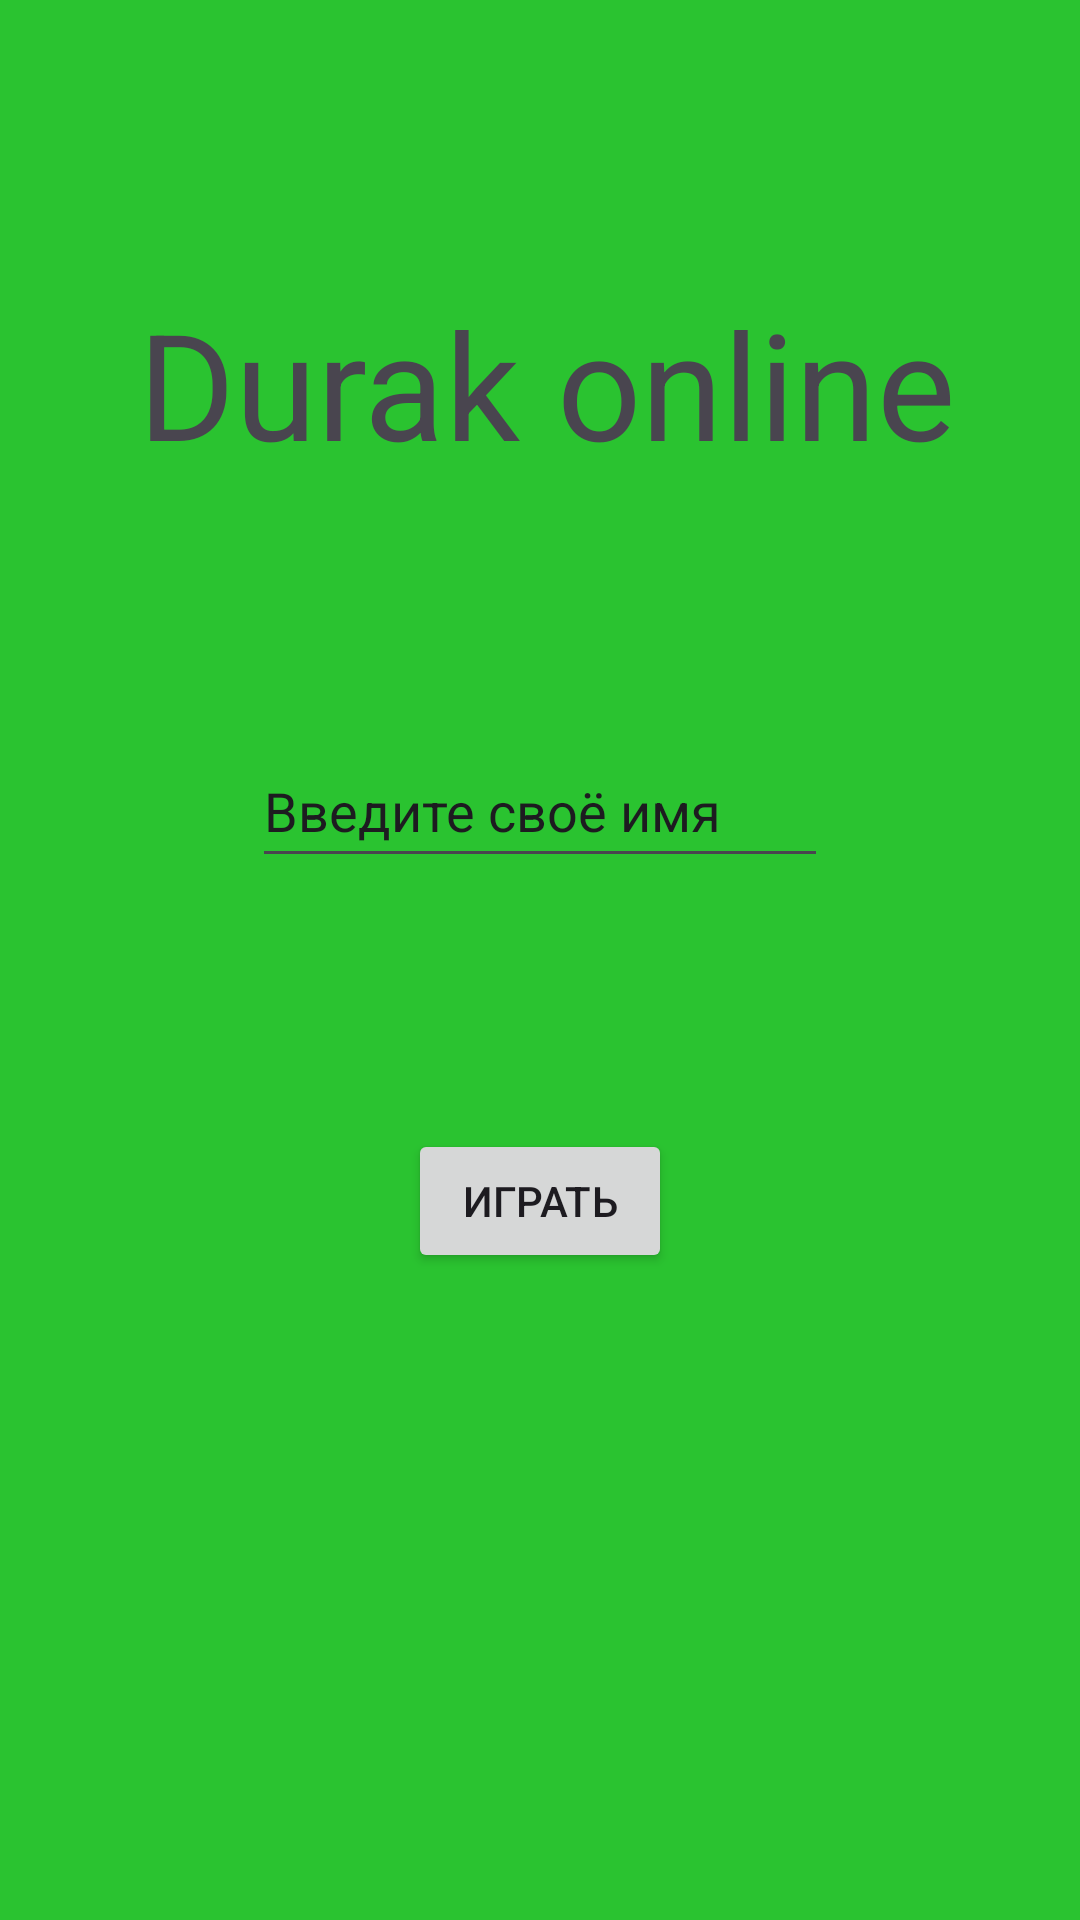

Here is an Android app screen rendered from its layout file. Give the layout XML and the strings, colors and styles it references.
<!-- AndroidManifest.xml: application theme Theme.Durakonfline -->
<!-- res/layout/activity_main.xml -->
<?xml version="1.0" encoding="utf-8"?>
<androidx.constraintlayout.widget.ConstraintLayout xmlns:android="http://schemas.android.com/apk/res/android"
    xmlns:app="http://schemas.android.com/apk/res-auto"
    xmlns:tools="http://schemas.android.com/tools"
    android:layout_width="match_parent"
    android:layout_height="match_parent"
    android:background="@color/green"
    android:backgroundTint="@color/green"
    tools:context=".MainActivity">

    <TextView
        android:id="@+id/textView2"
        android:layout_width="wrap_content"
        android:layout_height="wrap_content"
        android:text="Durak online"
        android:textSize="24pt"
        app:layout_constraintBottom_toBottomOf="parent"
        app:layout_constraintEnd_toEndOf="parent"
        app:layout_constraintHorizontal_bias="0.526"
        app:layout_constraintStart_toStartOf="parent"
        app:layout_constraintTop_toTopOf="parent"
        app:layout_constraintVertical_bias="0.165" />

    <EditText
        android:id="@+id/playername"
        android:layout_width="192dp"
        android:layout_height="48dp"
        android:text="Введите своё имя"
        app:layout_constraintBottom_toTopOf="@+id/button"
        app:layout_constraintEnd_toEndOf="parent"
        app:layout_constraintStart_toStartOf="parent"
        app:layout_constraintTop_toBottomOf="@+id/textView2" />

    <Button
        android:id="@+id/button"
        android:layout_width="wrap_content"
        android:layout_height="wrap_content"
        android:onClick="startgame"
        android:text="Играть"
        app:layout_constraintBottom_toBottomOf="parent"
        app:layout_constraintEnd_toEndOf="parent"
        app:layout_constraintStart_toStartOf="parent"
        app:layout_constraintTop_toBottomOf="@+id/textView2" />

</androidx.constraintlayout.widget.ConstraintLayout>
<!-- resources referenced by this layout -->
<resources>
  <color name="green">#2AC330</color>
  <style name="Theme.Durakonfline" parent="Base.Theme.Durakonfline" />
  <style name="Base.Theme.Durakonfline" parent="Theme.Material3.DayNight.NoActionBar">
          
          
      </style>
</resources>
